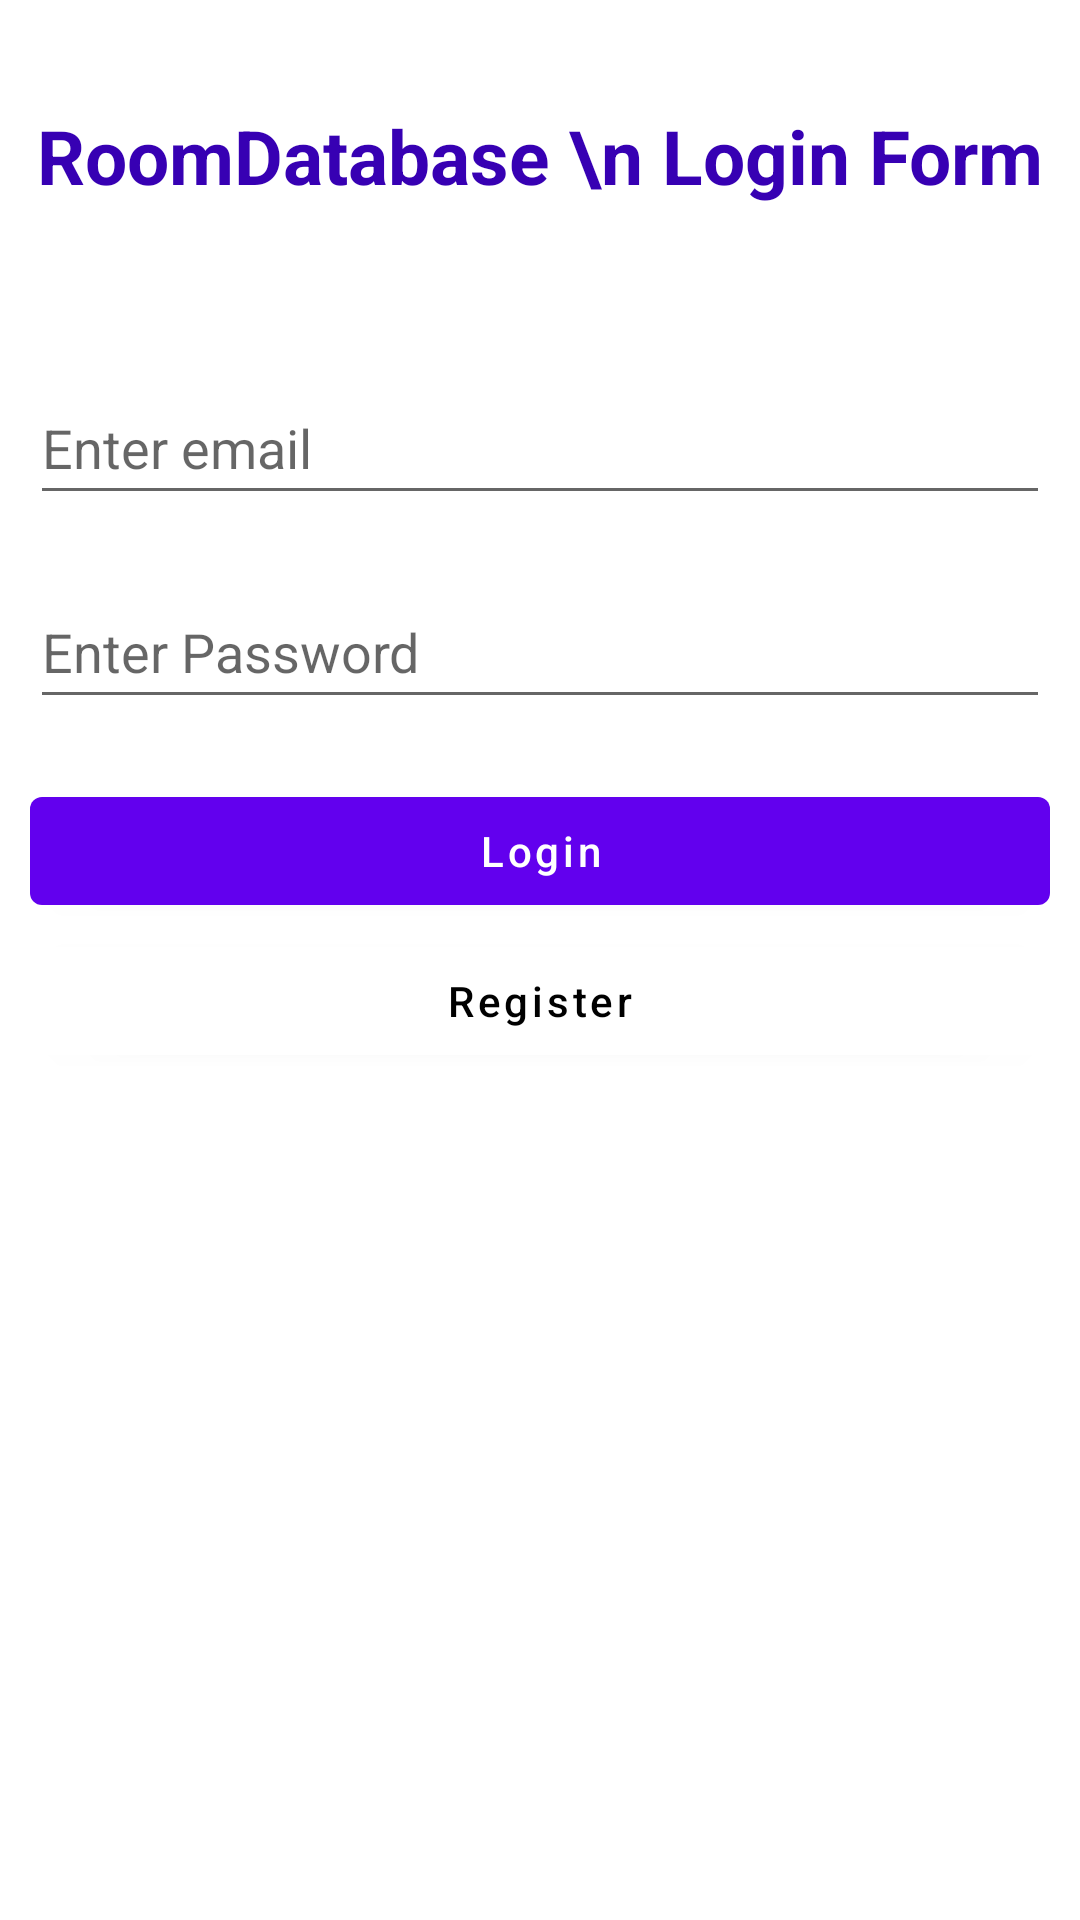

The Android layout XML behind this screen, and the referenced resources:
<!-- AndroidManifest.xml: application theme Theme.Roomdarabasedemo -->
<!-- res/layout/activity_main.xml -->
<?xml version="1.0" encoding="utf-8"?>
<RelativeLayout
    xmlns:android="http://schemas.android.com/apk/res/android"
    xmlns:tools="http://schemas.android.com/tools"
    android:layout_width="match_parent"
    android:layout_height="match_parent"
    tools:context=".activities.MainActivity">

    
    <TextView
        android:id="@+id/idTVHeader"
        android:layout_width="match_parent"
        android:layout_height="wrap_content"
        android:layout_marginTop="30dp"
        android:gravity="center_horizontal"
        android:padding="5dp"
        android:text="RoomDatabase \n Login Form"
        android:textAlignment="center"
        android:textColor="@color/purple_700"
        android:textSize="25sp"
        android:textStyle="bold"/>

    
    <EditText
        android:id="@+id/email"
        android:layout_width="match_parent"
        android:layout_height="wrap_content"
        android:layout_below="@id/idTVHeader"
        android:layout_marginStart="10dp"
        android:layout_marginTop="50dp"
        android:layout_marginEnd="10dp"
        android:hint="Enter email"
        android:inputType="textEmailAddress"
        android:minHeight="48dp" />

    
    <EditText
        android:id="@+id/pass"
        android:layout_width="match_parent"
        android:layout_height="wrap_content"
        android:layout_below="@id/email"
        android:layout_marginStart="10dp"
        android:layout_marginTop="20dp"
        android:layout_marginEnd="10dp"
        android:hint="Enter Password"
        android:inputType="textPassword"
        android:minHeight="48dp" />

    
    <com.google.android.material.button.MaterialButton
        android:id="@+id/idBtnLogin"
        android:layout_width="match_parent"
        android:layout_height="wrap_content"
        android:layout_below="@id/pass"
        android:layout_marginStart="10dp"
        android:layout_marginTop="20dp"
        android:layout_marginEnd="10dp"
        android:text="Login"
        android:onClick="login"
        android:textAllCaps="false" />

    <com.google.android.material.button.MaterialButton
        android:id="@+id/register"
        android:layout_width="match_parent"
        android:layout_height="wrap_content"
        android:layout_below="@id/pass"
        android:layout_marginStart="10dp"
        android:layout_marginTop="70dp"
        android:layout_marginEnd="10dp"
        android:text="Register"
        android:textAllCaps="false"
        android:backgroundTint="@color/white"
        android:textColor="@color/black"/>

</RelativeLayout>
<!-- resources referenced by this layout -->
<resources>
  <style name="Theme.Roomdarabasedemo" parent="Theme.MaterialComponents.DayNight.NoActionBar">
          
          <item name="colorPrimary">@color/purple_500</item>
          <item name="colorPrimaryVariant">@color/purple_700</item>
          <item name="colorOnPrimary">@color/white</item>
          
          <item name="colorSecondary">@color/teal_200</item>
          <item name="colorSecondaryVariant">@color/teal_700</item>
          <item name="colorOnSecondary">@color/black</item>
          
          <item name="android:statusBarColor">?attr/colorPrimaryVariant</item>
          
      </style>
  <!-- not gathered from this repository: default colours our renderer supplied (Android Studio template values) -->
  <color name="purple_500">#FF6200EE</color>
  <color name="purple_700">#FF3700B3</color>
  <color name="teal_200">#FF03DAC5</color>
  <color name="teal_700">#FF018786</color>
  <color name="black">#FF000000</color>
  <color name="white">#FFFFFFFF</color>
</resources>
